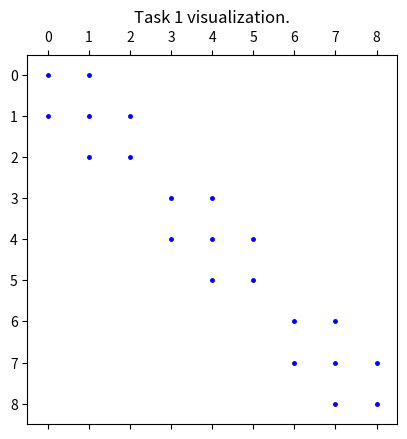

This figure's Python source: (Note: this script raises an exception after producing the figure.)
import numpy as np 
import matplotlib.pyplot as plt
from scipy.linalg import lu_factor, lu_solve
from typing import Callable
import time 


def _diff_matrix(matrix_size: tuple, axis: np.ndarray, step: float, border_value: float) -> tuple:
    row_num, col_num = matrix_size
    
    if col_num == 0 and axis[0] == 1:
        raise ValueError("Call diff_y() instead!")
    if row_num == 0 and axis[0] == 0:
        raise ValueError("Call diff_x() instead!")
    
    row_num = np.max([row_num, 1])
    
    max_eq_num = row_num * col_num 
    result_matrix = np.zeros(shape=(max_eq_num, max_eq_num))
    free_term_matrix = np.zeros(max_eq_num)

    for row in range(row_num):
        for column in range(col_num):
            curr_pos = np.array([row, column])
            max_pos = np.array([row_num, col_num])

            eq_num = _equation_ind(curr_pos, axis, max_pos)
            var_num = _closest_elements_ind(curr_pos, axis, max_pos)

            if column == 0:
                free_term_matrix[eq_num] -= border_value
            else: 
                result_matrix[eq_num, var_num[0]] = 1

            result_matrix[eq_num, var_num[1]] = -2

            if column == (col_num - 1):
                free_term_matrix[eq_num] -= border_value
            else:
                result_matrix[eq_num, var_num[2]] = 1
    
    result_matrix /= step**2
    free_term_matrix /= step**2

    return result_matrix, free_term_matrix


def _prep_func(func: Callable[[float, float], float], x: np.ndarray, y:np.ndarray):
    func_arr = []
    for x_i in x:
        for y_i in y:
            func_arr.append(func(x_i, y_i))
    return np.array(func_arr)


def _equation_ind(curr_pos: np.ndarray, axis: np.ndarray, max_pos: np.ndarray):
    #curr_pos / pos_max -- [row, col]
    return np.sum(axis * (curr_pos * max_pos[::-1] + curr_pos[::-1]))


def _closest_elements_ind(curr_pos: np.ndarray, axis: np.ndarray, max_pos: np.ndarray):
    if axis[0] == 1: #meaning vertical 
        curr_pos = curr_pos[::-1] # now [col, row]
    max = np.sum(max_pos * axis) 

    return [np.sum((curr_pos + (elem_pos * axis)) * [1, max]) for elem_pos in [-1, 0, 1]]


class LaplaceEquation():
    def __init__(self, function, grid_x_step, grid_y_step, 
                 x_bounds=(0, 1), y_bounds=(0, 1), border_value=0, c=0.1):

        x_start, x_end = x_bounds
        y_start, y_end = y_bounds
        x_num, y_num = int((x_end - x_start) / grid_x_step) + 1, int((y_end - y_start) / grid_y_step) + 1
        x = np.linspace(x_start, x_end, num=x_num)
        y = np.linspace(y_start, y_end, num=y_num)

        self._x, self._y = x, y
        self.function_values = _prep_func(function, x[1:-1], y[1:-1]).astype('float64')
        self.free_term = self.function_values
        self.matrix_size = (x_num - 2, y_num - 2)
        self.x_step = grid_x_step
        self.y_step = grid_y_step
        self.border_value = border_value
        self.c = c


    def diff_x(self):
        axis = np.array([1, 0])

        matrix, free_term = _diff_matrix(self.matrix_size, axis, self.x_step, self.border_value)
        self.free_term += free_term

        return matrix
    
    def diff_y(self):
        axis = np.array([0, 1])

        matrix, free_term = _diff_matrix(self.matrix_size, axis, self.y_step, self.border_value)
        self.free_term += free_term

        return matrix

    def get_free_term(self):
        return self.free_term
    
    def get_equation_matrix(self):
        diag_u_matrix = np.eye(self.matrix_size[0] * self.matrix_size[1])
        A = -self.diff_x() - self.diff_y() + self.c * diag_u_matrix
        return A

    def solve_equation(self):
        A = self.get_equation_matrix()
        return lu_solve(lu_factor(A), self.free_term)

    def plot_solution(self):
        nx, ny = np.meshgrid(self._x[1:-1], self._y[1:-1])
        solution = self.solve_equation()
        solution = np.reshape(solution, self.matrix_size)

        plt.pcolormesh(nx, ny, solution)
        plt.xlabel("x")
        plt.ylabel("y")
        plt.show()


def main():     
    print("-------------------------")
    print("First task")
    
    task_1a = LaplaceEquation(lambda x, y: x * y, 1/4, 1/4, x_bounds=(0, 1), y_bounds=(0, 1))
    matrix_1a = task_1a.diff_x() # matrix of inner nodes (here 6,7,8,11,12,13,16,17,18)

    plt.spy(matrix_1a, markersize=5, marker='.', color='blue')
    plt.title("Task 1 visualization.")
    plt.show()

    print("-------------------------")
    print("Second task")

    print("Plotting solution")
    task_2a = LaplaceEquation(lambda x, y: 1, 1/120, 1/120) #above 1/120 -> breaks.
    task_2a.plot_solution()

    print("Time(Greed size) plot")
    
    grid_step_arr = []
    time_arr = []
    for step_size in range(10, 101, 10):
        eq = LaplaceEquation(lambda x, y: 1, 1/step_size, 1/step_size)
        time_start = time.time()
        eq.solve_equation()
        time_end = time.time()
        grid_step_arr.append(step_size)
        time_arr.append(time_end - time_start)
    
    plt.plot(grid_step_arr, time_arr)
    plt.xlabel("Grid step size")
    plt.ylabel("Time")
    plt.show()


if __name__ == "__main__":
    main()
